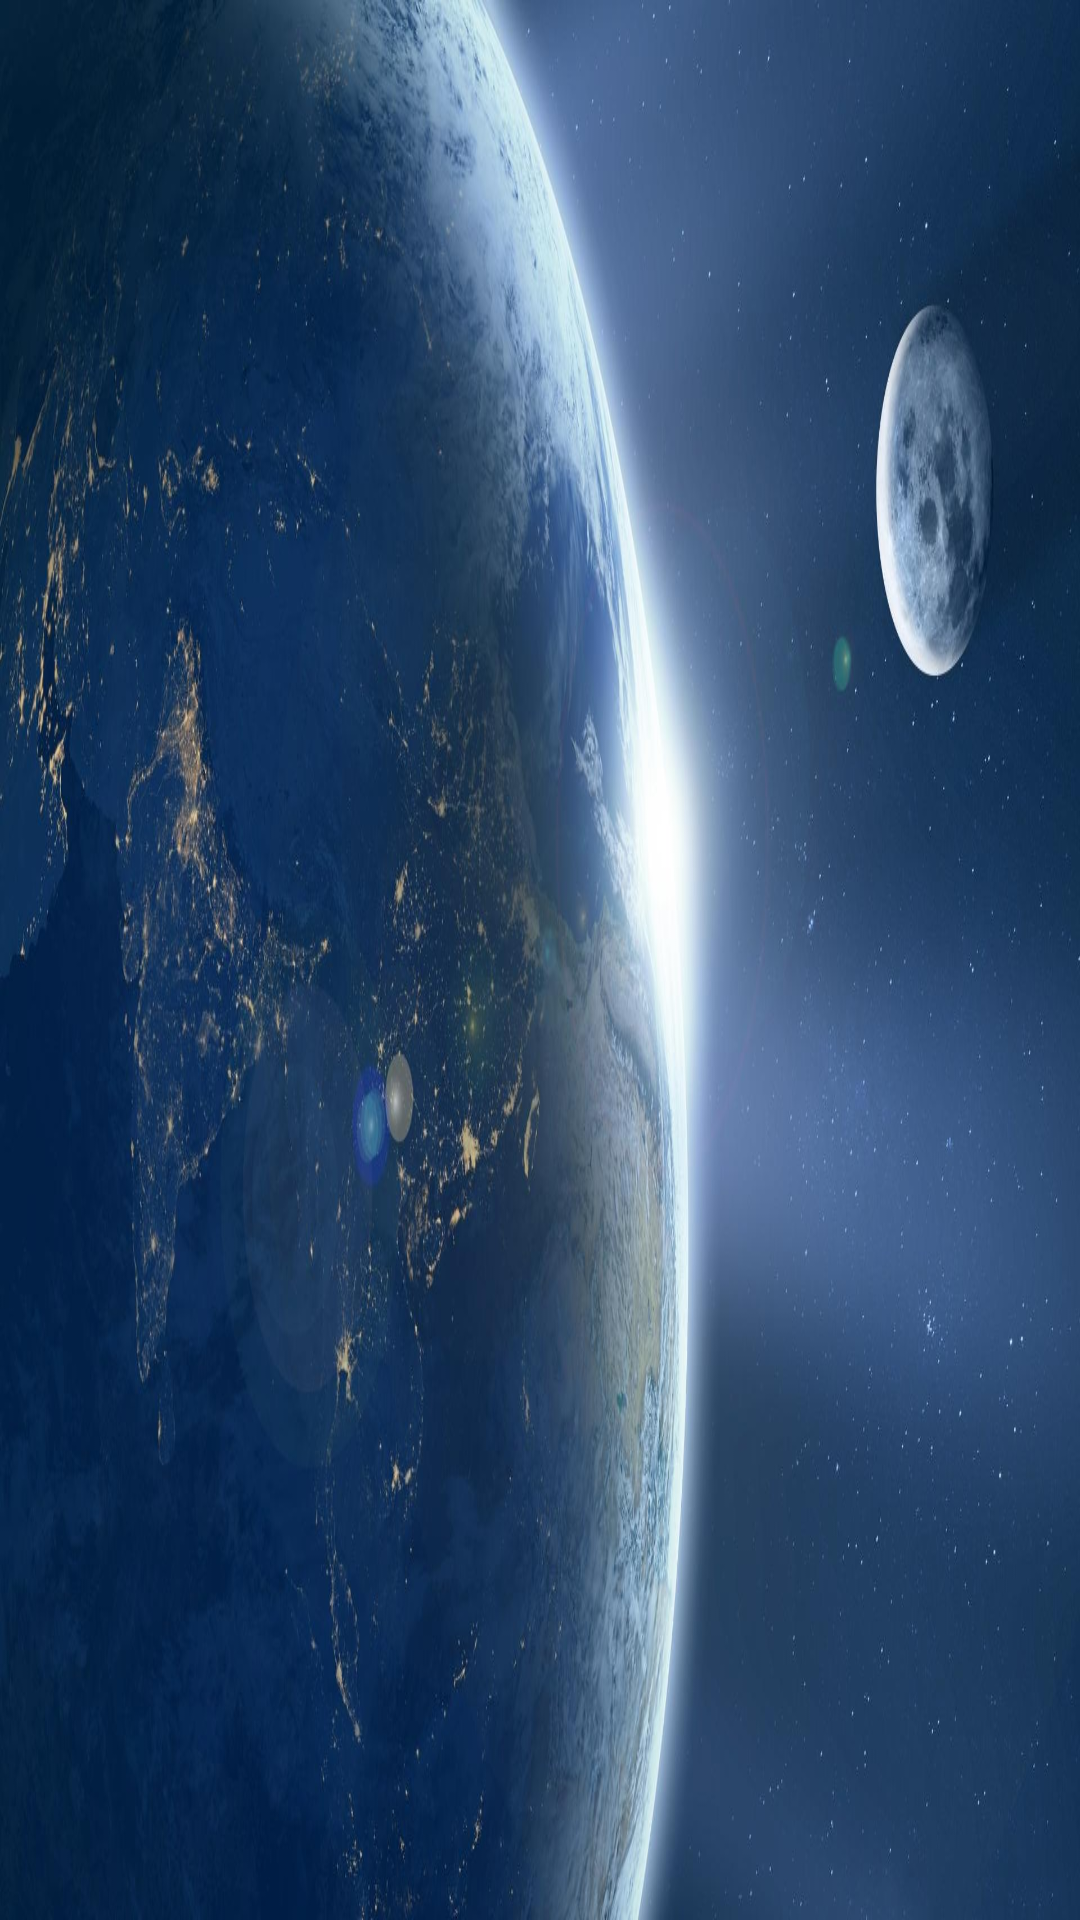

This screen was rendered from an Android layout file. Write that file and the resources it references.
<!-- AndroidManifest.xml: application theme MyTheme -->
<!-- res/layout/launcher_apps.xml -->
<RelativeLayout xmlns:android="http://schemas.android.com/apk/res/android"
    android:id="@+id/launcher_apps"
    android:layout_width="match_parent"
    android:layout_height="match_parent"
    android:visibility="invisible">

    <LinearLayout
        android:layout_width="match_parent"
        android:layout_height="match_parent"
        android:orientation="vertical">

        <LinearLayout
            android:layout_width="match_parent"
            android:layout_height="wrap_content"
            android:layout_marginTop="10dp"
            android:orientation="horizontal">

            <Button
                android:id="@+id/apps_back"
                android:layout_width="30dp"
                android:layout_height="30dp"
                android:layout_marginLeft="20dp"
                android:background="@drawable/back"/>

            <TextView
                android:layout_width="wrap_content"
                android:layout_height="wrap_content"
                android:layout_marginLeft="10dp"
                android:textSize="24dp"
                android:textColor="@color/white"
                android:text="Apps" />

        </LinearLayout>

        <View
            android:layout_width="match_parent"
            android:layout_height="2dp"
            android:layout_marginTop="20dp"
            android:layout_marginBottom="20dp"
            android:background="@color/welcome_btn_click"
            />

        <androidx.recyclerview.widget.RecyclerView
            android:id="@+id/rv_apps"
            android:layout_width="match_parent"
            android:layout_height="match_parent"
            android:layout_marginTop="30dp"
            android:layout_marginLeft="60dp"/>

    </LinearLayout>

</RelativeLayout>
<!-- resources referenced by this layout -->
<resources>
  <color name="welcome_btn_click">#38d430</color>
  <color name="white">#FFFFFFFF</color>
  <!-- drawable back: png bitmap (drawable-xxhdpi, 1890 bytes) -->
  <style name="MyTheme" parent="@style/Theme.AppCompat.Light.NoActionBar">
          <item name="android:windowBackground">@drawable/wallpaper_1</item>
          <item name="android:windowNoTitle">true</item>
          <item name="android:windowActionBar">false</item>
          <item name="android:windowFullscreen">true</item>
          <item name="android:windowContentOverlay">@null</item>
          <item name="android:fitsSystemWindows">true</item>
      </style>
  <!-- drawable wallpaper_1: jpg bitmap (drawable-xxhdpi, 155370 bytes) -->
</resources>
